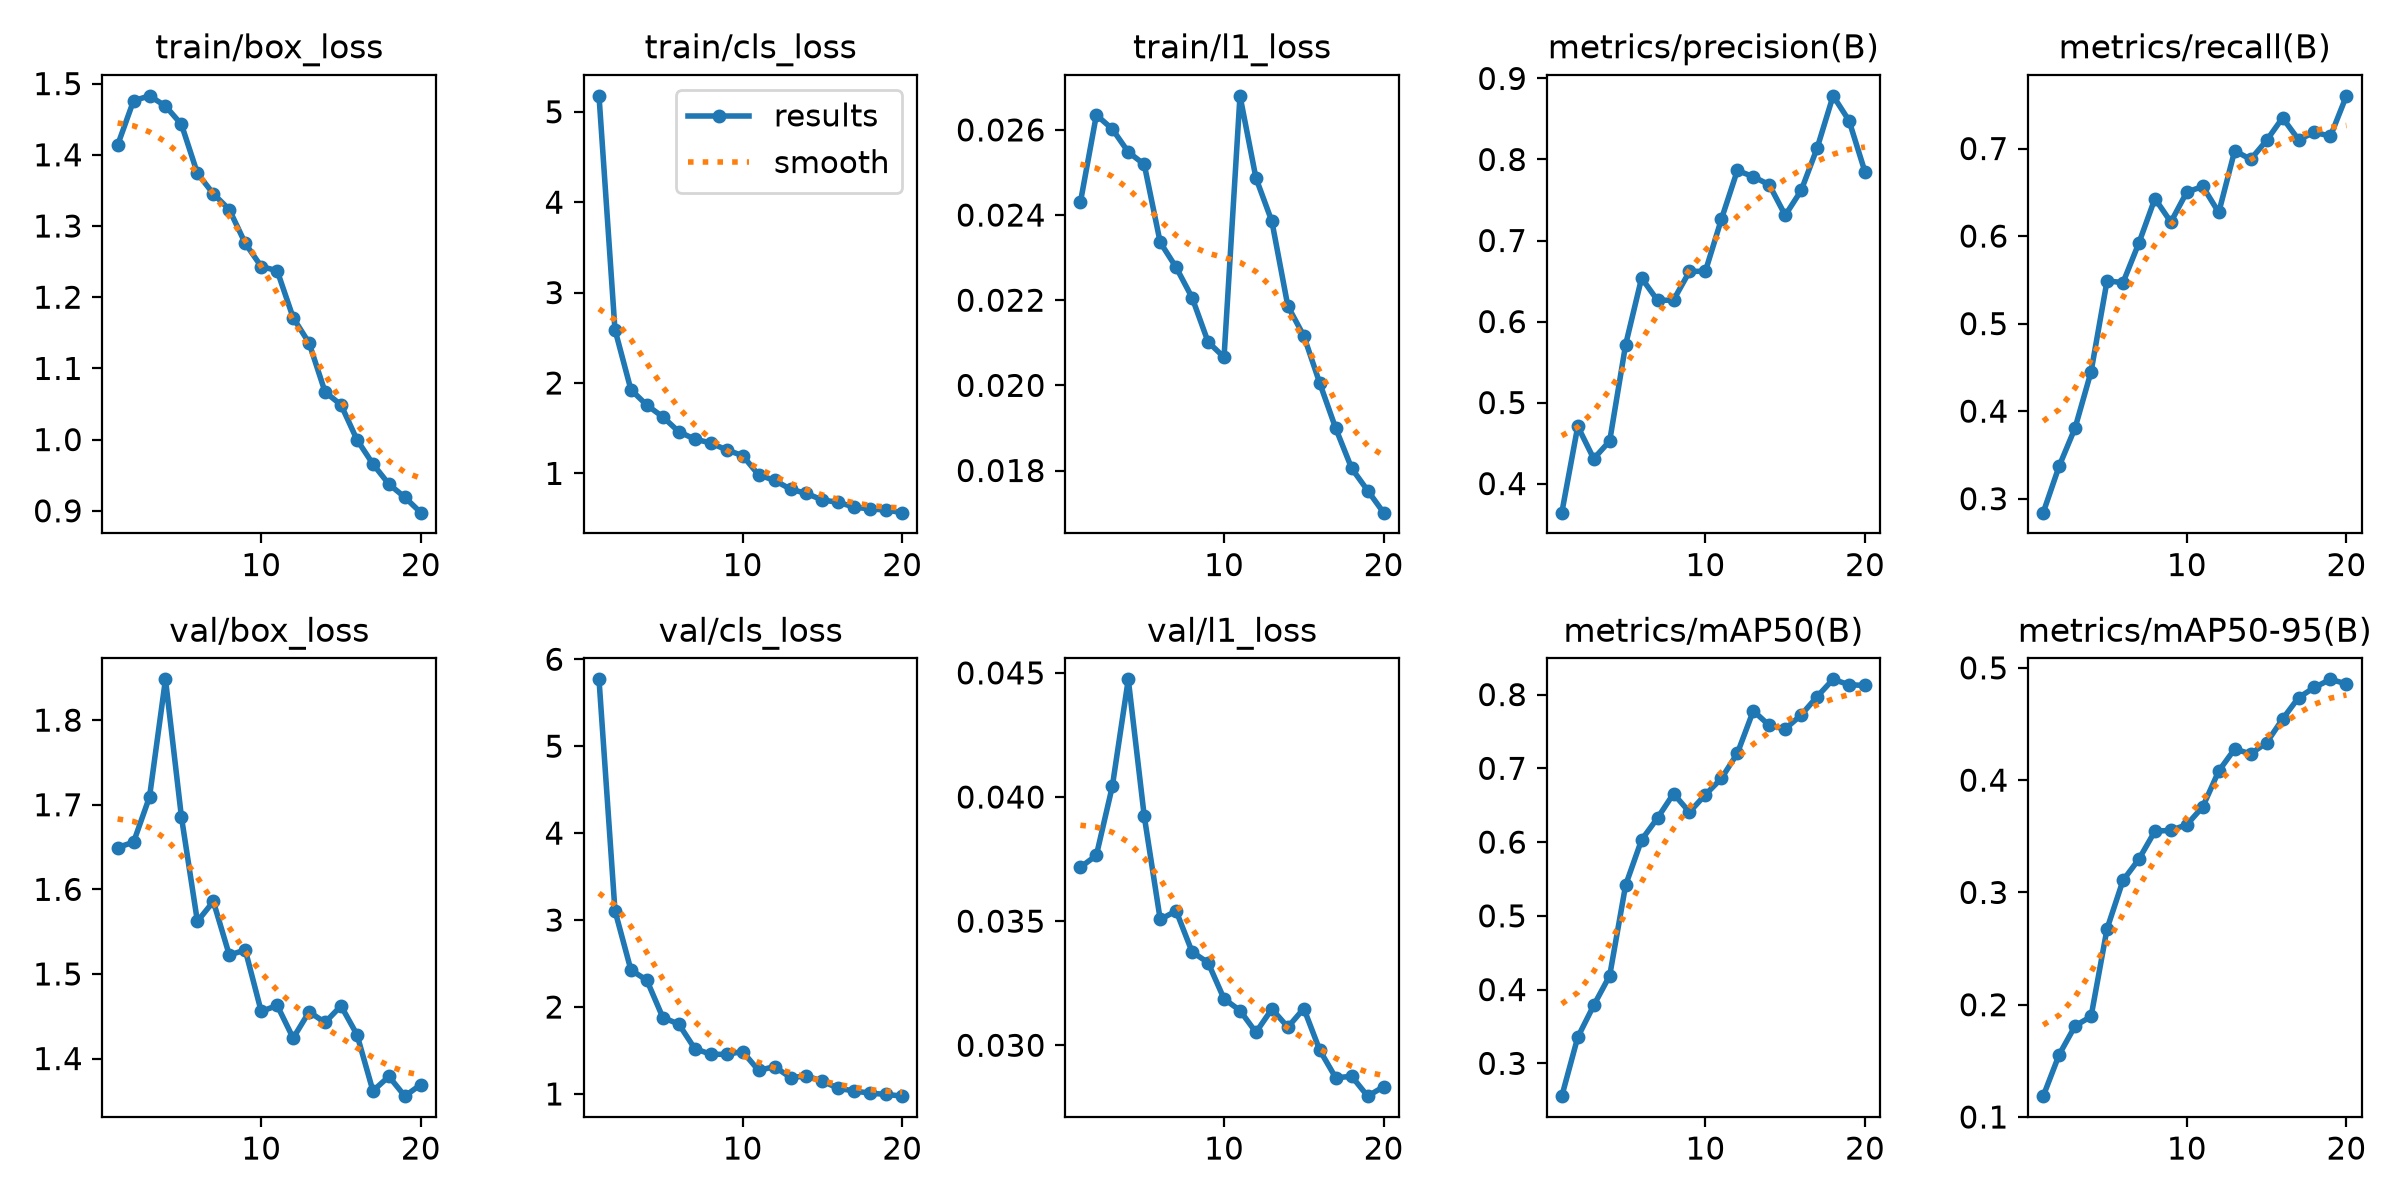

Source data for this figure (header and first rows):
epoch, time, train/box_loss, train/cls_loss, train/l1_loss, metrics/precision(B), metrics/recall(B), metrics/mAP50(B), metrics/mAP50-95(B), val/box_loss, val/cls_loss, val/l1_loss, lr/pg0, lr/pg1, lr/pg2
1, 253.6, 1.414, 5.177, 0.0243, 0.3641, 0.284, 0.2555, 0.1186, 1.649, 5.769, 0.03717, 0.000416, 0.000416, 0.000416
2, 444.2, 1.476, 2.591, 0.02635, 0.4707, 0.3372, 0.3355, 0.1555, 1.656, 3.109, 0.03765, 0.0007915, 0.0007915, 0.0007915
3, 639.2, 1.483, 1.925, 0.02602, 0.4306, 0.381, 0.3786, 0.1812, 1.709, 2.426, 0.04043, 0.001126, 0.001126, 0.001126
4, 832.9, 1.468, 1.755, 0.02548, 0.4526, 0.4452, 0.4189, 0.1895, 1.848, 2.308, 0.04474, 0.001064, 0.001064, 0.001064
5, 1017, 1.443, 1.625, 0.02519, 0.5715, 0.5488, 0.5417, 0.2676, 1.685, 1.879, 0.03923, 0.001002, 0.001002, 0.001002
6, 1195, 1.374, 1.461, 0.02336, 0.6537, 0.5468, 0.603, 0.3107, 1.562, 1.804, 0.03507, 0.0009406, 0.0009406, 0.0009406
7, 1381, 1.345, 1.379, 0.02277, 0.6261, 0.5923, 0.6327, 0.3297, 1.586, 1.521, 0.03541, 0.0008787, 0.0008787, 0.0008787
8, 1561, 1.323, 1.337, 0.02206, 0.6265, 0.6428, 0.6656, 0.3545, 1.522, 1.457, 0.03376, 0.0008169, 0.0008169, 0.0008169
9, 1737, 1.276, 1.259, 0.02102, 0.6618, 0.616, 0.6406, 0.3553, 1.528, 1.455, 0.03333, 0.000755, 0.000755, 0.000755
10, 1919, 1.243, 1.197, 0.02066, 0.6622, 0.6503, 0.6644, 0.3603, 1.456, 1.488, 0.03187, 0.0006931, 0.0006931, 0.0006931
11, 2191, 1.237, 0.9831, 0.0268, 0.7263, 0.6567, 0.6862, 0.3763, 1.463, 1.27, 0.0314, 0.0006312, 0.0006312, 0.0006312
12, 2352, 1.171, 0.9232, 0.02487, 0.7864, 0.6269, 0.7203, 0.4081, 1.424, 1.315, 0.03052, 0.0005694, 0.0005694, 0.0005694
13, 2514, 1.136, 0.8255, 0.02385, 0.7787, 0.6975, 0.778, 0.4278, 1.455, 1.189, 0.03146, 0.0005075, 0.0005075, 0.0005075
14, 2678, 1.067, 0.7776, 0.02186, 0.7688, 0.6876, 0.7582, 0.4233, 1.443, 1.207, 0.03073, 0.0004456, 0.0004456, 0.0004456
15, 2841, 1.049, 0.7057, 0.02116, 0.7311, 0.7093, 0.7534, 0.4334, 1.462, 1.148, 0.03148, 0.0003837, 0.0003837, 0.0003837
16, 3003, 0.9998, 0.6792, 0.02005, 0.7618, 0.735, 0.7723, 0.4544, 1.428, 1.064, 0.0298, 0.0003219, 0.0003219, 0.0003219
17, 3165, 0.9657, 0.6265, 0.01899, 0.8141, 0.7101, 0.7973, 0.4735, 1.362, 1.034, 0.02869, 0.00026, 0.00026, 0.00026
18, 3327, 0.9374, 0.6061, 0.01805, 0.8786, 0.7185, 0.8206, 0.4826, 1.379, 1.009, 0.02875, 0.0001981, 0.0001981, 0.0001981
19, 3489, 0.919, 0.5944, 0.01753, 0.8479, 0.7141, 0.8133, 0.4898, 1.356, 0.9951, 0.02795, 0.0001363, 0.0001363, 0.0001363
20, 3652, 0.8974, 0.5654, 0.01701, 0.7845, 0.7602, 0.8123, 0.4857, 1.369, 0.9747, 0.02833, 7.4375e-05, 7.4375e-05, 7.4375e-05
